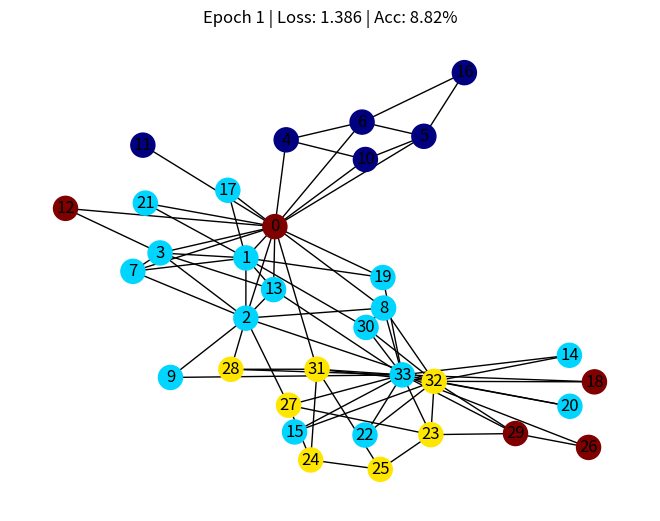
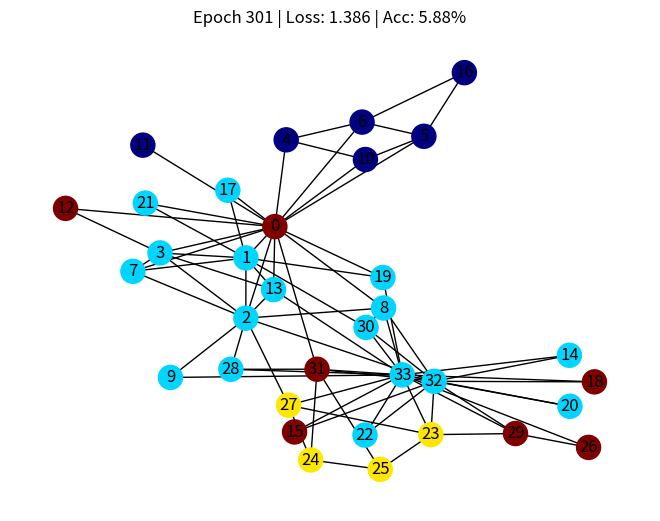
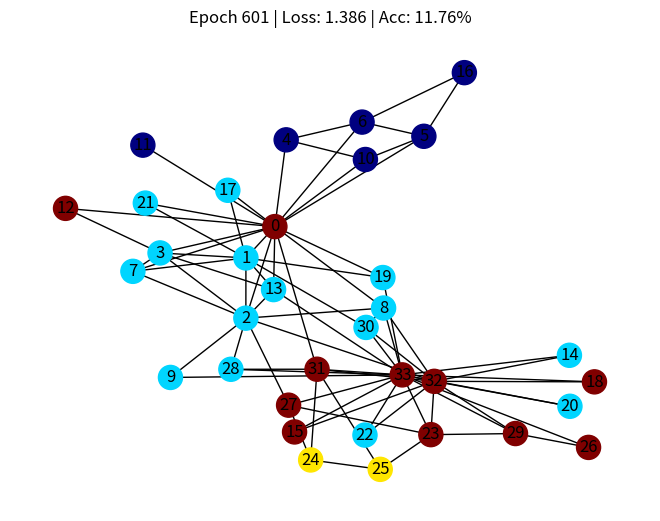
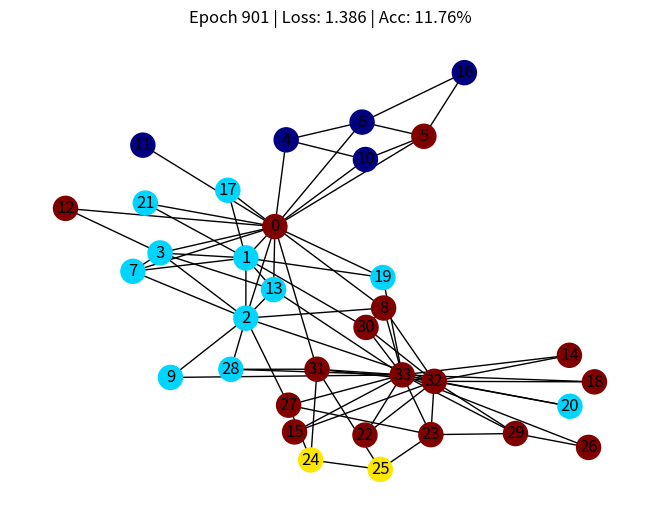
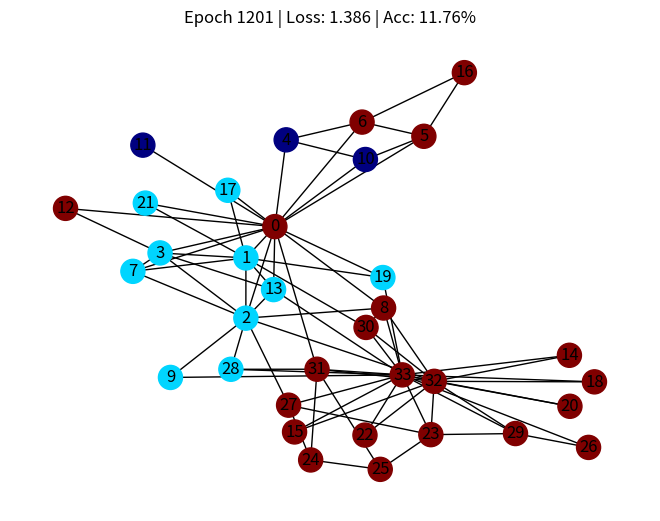
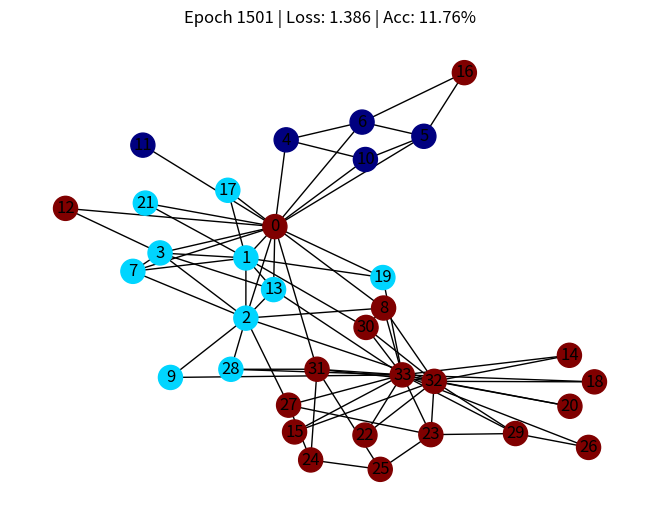
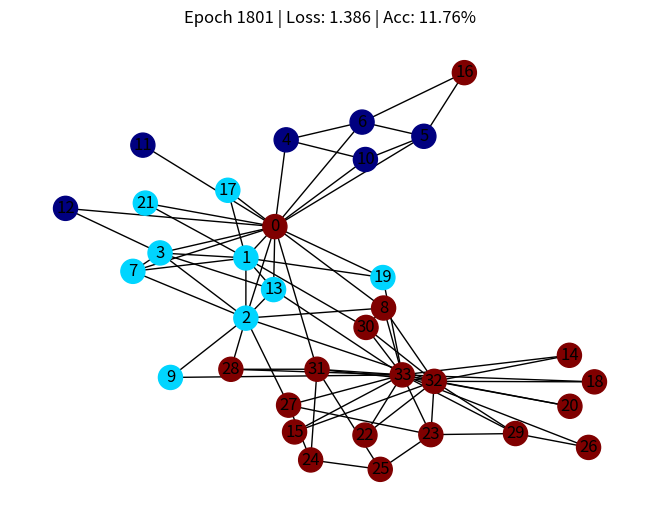
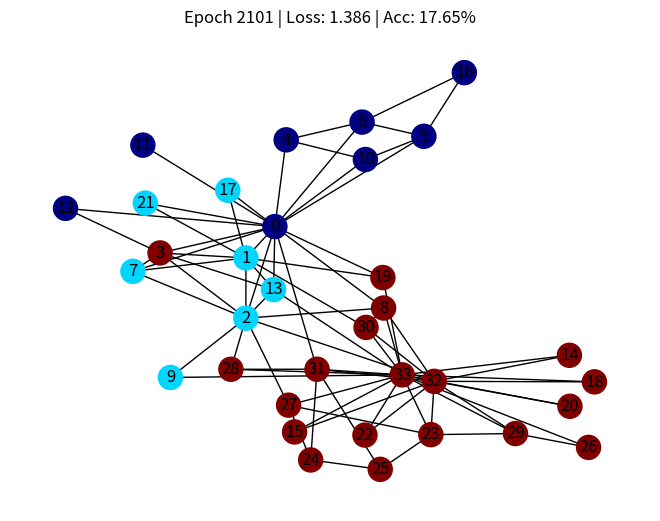
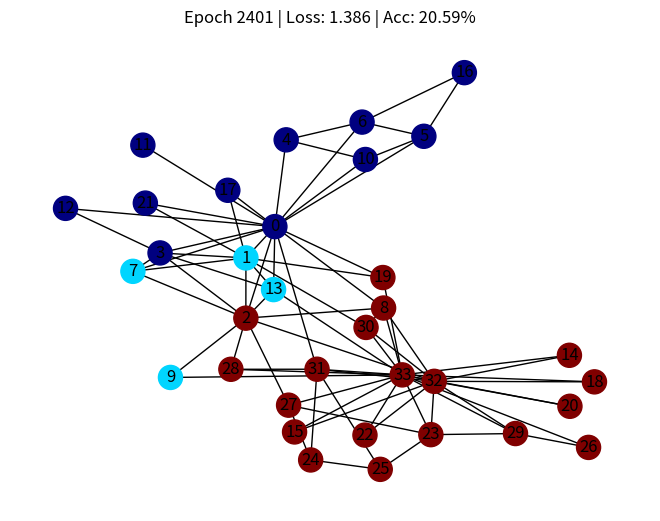
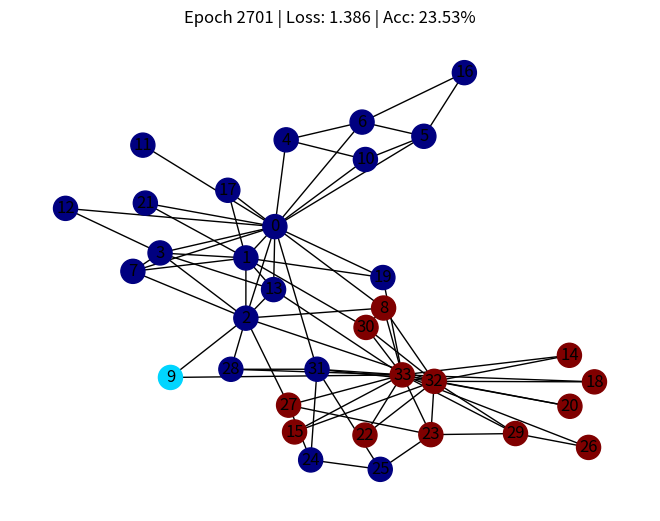
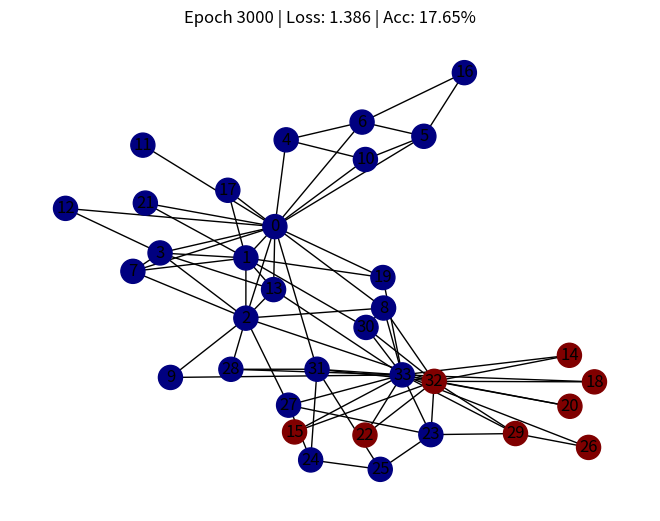

Write the Python code that produced these figures, in order.
#!/usr/bin/env python3
"""
gcnnTutorial_2layer_improved.py
--------------------------------
Advanced GCN on Zachary's Karate Club (Two hidden layers, partial supervision)

This script:
  1. Loads Zachary’s Karate Club graph.
  2. Defines a refined 4-group partition and sets a partial training mask.
  3. Uses identity features.
  4. Computes the normalized adjacency.
  5. Initializes a GCN with two hidden layers (each with 30 neurons) and an output layer.
  6. Trains the network for 3000 epochs using gradient descent (backpropagation through the graph convolutional layers).
  7. Every 300 epochs (or at the end) it plots the graph (using a force‐layout) colored by the predicted labels.
  
Note: In this conversion, labels and indices are converted to 0‑indexing.
"""

import numpy as np
import matplotlib.pyplot as plt
import networkx as nx

def load_karate_club_adjacency():
    # Define edge list (converted from 1-indexed MATLAB to 0-indexed Python)
    edges = np.array([
        [1,2], [1,3], [2,3], [1,4], [2,4], [3,4], [1,5], [1,6], [1,7],
        [5,7], [6,7], [1,8], [2,8], [3,8], [4,8], [1,9], [3,9], [3,10],
        [1,11], [5,11], [6,11], [1,12], [1,13], [4,13], [1,14], [2,14],
        [3,14], [4,14], [6,17], [7,17], [1,18], [2,18], [1,20], [2,20],
        [1,22], [2,22], [24,26], [25,26], [3,28], [24,28], [25,28], [3,29],
        [24,30], [27,30], [2,31], [9,31], [1,32], [25,32], [26,32], [29,32],
        [3,33], [9,33], [15,33], [16,33], [19,33], [21,33], [23,33], [24,33],
        [30,33], [31,33], [32,33], [9,34], [10,34], [14,34], [15,34], [16,34],
        [19,34], [20,34], [21,34], [23,34], [24,34], [27,34], [28,34], [29,34],
        [30,34], [31,34], [32,34], [33,34]
    ])
    # Convert from 1-indexed to 0-indexed
    edges = edges - 1
    N = 34
    A = np.zeros((N, N))
    for (i, j) in edges:
        A[i, j] = 1
        A[j, i] = 1
    return A

def layout_graph(A):
    G = nx.from_numpy_array(A)
    pos = nx.spring_layout(G, seed=1)
    coords = np.array([pos[i] for i in range(len(pos))])
    return coords[:,0], coords[:,1]

def softmax_rows(X):
    ex = np.exp(X - np.max(X, axis=1, keepdims=True))
    return ex / np.sum(ex, axis=1, keepdims=True)

def cross_entropy_loss(predProbs, true_labels, numClasses):
    n = predProbs.shape[0]
    # true_labels are assumed to be 0-indexed integers.
    probs = predProbs[np.arange(n), true_labels]
    return -np.mean(np.log(probs + 1e-15))

# ---------------------- Main Script ---------------------- #
np.random.seed(1)

# 1. Load the Karate Club Graph
A = load_karate_club_adjacency()
numNodes = A.shape[0]

# 2. Refined 4-Group Labeling
# Original MATLAB groups (1-indexed):
#   group1: [1,2,3,4,8,14] -> Python indices: [0,1,2,3,7,13]
#   group2: [5,6,7,11,12,13,17] -> [4,5,6,10,11,12,16]
#   group3: [9,10,15,16,19,21,23,25,27,29,30,31,33,34] -> [8,9,14,15,18,20,22,24,26,28,29,30,32,33]
#   group4: [18,20,22,24,26,28,32] -> [17,19,21,23,25,27,31]
labels = np.zeros(numNodes, dtype=int)
group1 = np.array([0,1,2,3,7,13])
group2 = np.array([4,5,6,10,11,12,16])
group3 = np.array([8,9,14,15,18,20,22,24,26,28,29,30,32,33])
group4 = np.array([17,19,21,23,25,27,31])
labels[group1] = 0
labels[group2] = 1
labels[group3] = 2
labels[group4] = 3
numClasses = 4

# 3. Node Features: Use identity matrix (each node is one-hot)
X_features = np.eye(numNodes)
d_input = numNodes

# 4. Normalized Adjacency
I = np.eye(numNodes)
A_tilde = A + I
D_tilde = np.diag(np.sum(A_tilde, axis=1))
D_inv_sqrt = np.diag(1 / np.sqrt(np.diag(D_tilde)))
A_norm = D_inv_sqrt @ A_tilde @ D_inv_sqrt

# 5. Define Partial Training Set: label only 8 nodes (2 from each group)
train_mask = np.zeros(numNodes, dtype=bool)
# MATLAB indices: [1,2] -> Python: [0,1]; [5,6] -> [4,5]; [9,10] -> [8,9]; [18,20] -> [17,19]
train_indices = np.array([0,1,4,5,8,9,17,19])
train_mask[train_indices] = True

# 6. Initialize GCN Weights (Two hidden layers + output)
d_hidden1 = 30
d_hidden2 = 30
W1 = 0.01 * np.random.randn(d_input, d_hidden1)
W2 = 0.01 * np.random.randn(d_hidden1, d_hidden2)
W3 = 0.01 * np.random.randn(d_hidden2, numClasses)

# 7. Training Setup
learning_rate = 0.02
epochs = 3000
coordsX, coordsY = layout_graph(A)

# 8. Training Loop
loss_history = []
for ep in range(epochs):
    # Forward Pass
    Z1 = X_features @ W1         # (numNodes x d_hidden1)
    H1 = A_norm @ Z1             # (numNodes x d_hidden1)
    H1 = np.maximum(H1, 0)
    
    Z2 = H1 @ W2                 # (numNodes x d_hidden2)
    H2 = A_norm @ Z2             # (numNodes x d_hidden2)
    H2 = np.maximum(H2, 0)
    
    Z3 = H2 @ W3                 # (numNodes x numClasses)
    H3 = A_norm @ Z3             # (numNodes x numClasses)
    Y_pred = softmax_rows(H3)
    
    # Compute loss on labeled nodes and overall accuracy
    L = cross_entropy_loss(Y_pred[train_mask], labels[train_mask], numClasses)
    loss_history.append(L)
    pred_labels = np.argmax(Y_pred, axis=1)
    acc = np.mean(pred_labels == labels) * 100
    
    # Backpropagation
    dH3 = Y_pred.copy()
    labeled_idx = np.where(train_mask)[0]
    for i in labeled_idx:
        dH3[i, labels[i]] -= 1
    dH3 = dH3 / np.sum(train_mask)
    
    dZ3 = A_norm.T @ dH3
    gradW3 = H2.T @ dZ3
    
    dH2 = dZ3 @ W3.T
    dH2[H2 <= 0] = 0
    dZ2 = A_norm.T @ dH2
    gradW2 = H1.T @ dZ2
    
    dH1 = dZ2 @ W2.T
    dH1[H1 <= 0] = 0
    dZ1 = A_norm.T @ dH1
    gradW1 = X_features.T @ dZ1
    
    # Update parameters
    W3 -= learning_rate * gradW3
    W2 -= learning_rate * gradW2
    W1 -= learning_rate * gradW1
    
    if (ep % 300 == 0) or (ep == epochs - 1):
        # Visualization: Plot graph with node colors = predicted labels
        G = nx.from_numpy_array(A)
        pos = {i: (coordsX[i], coordsY[i]) for i in range(numNodes)}
        plt.figure()
        nx.draw(G, pos, with_labels=True, node_color=pred_labels, cmap=plt.cm.jet, node_size=300)
        plt.title(f"Epoch {ep+1} | Loss: {L:.3f} | Acc: {acc:.2f}%")
        plt.show()
        print(f"Epoch {ep+1} | Loss: {L:.3f} | Acc: {acc:.2f}%")

print(f"Final training accuracy: {acc:.2f}%")
